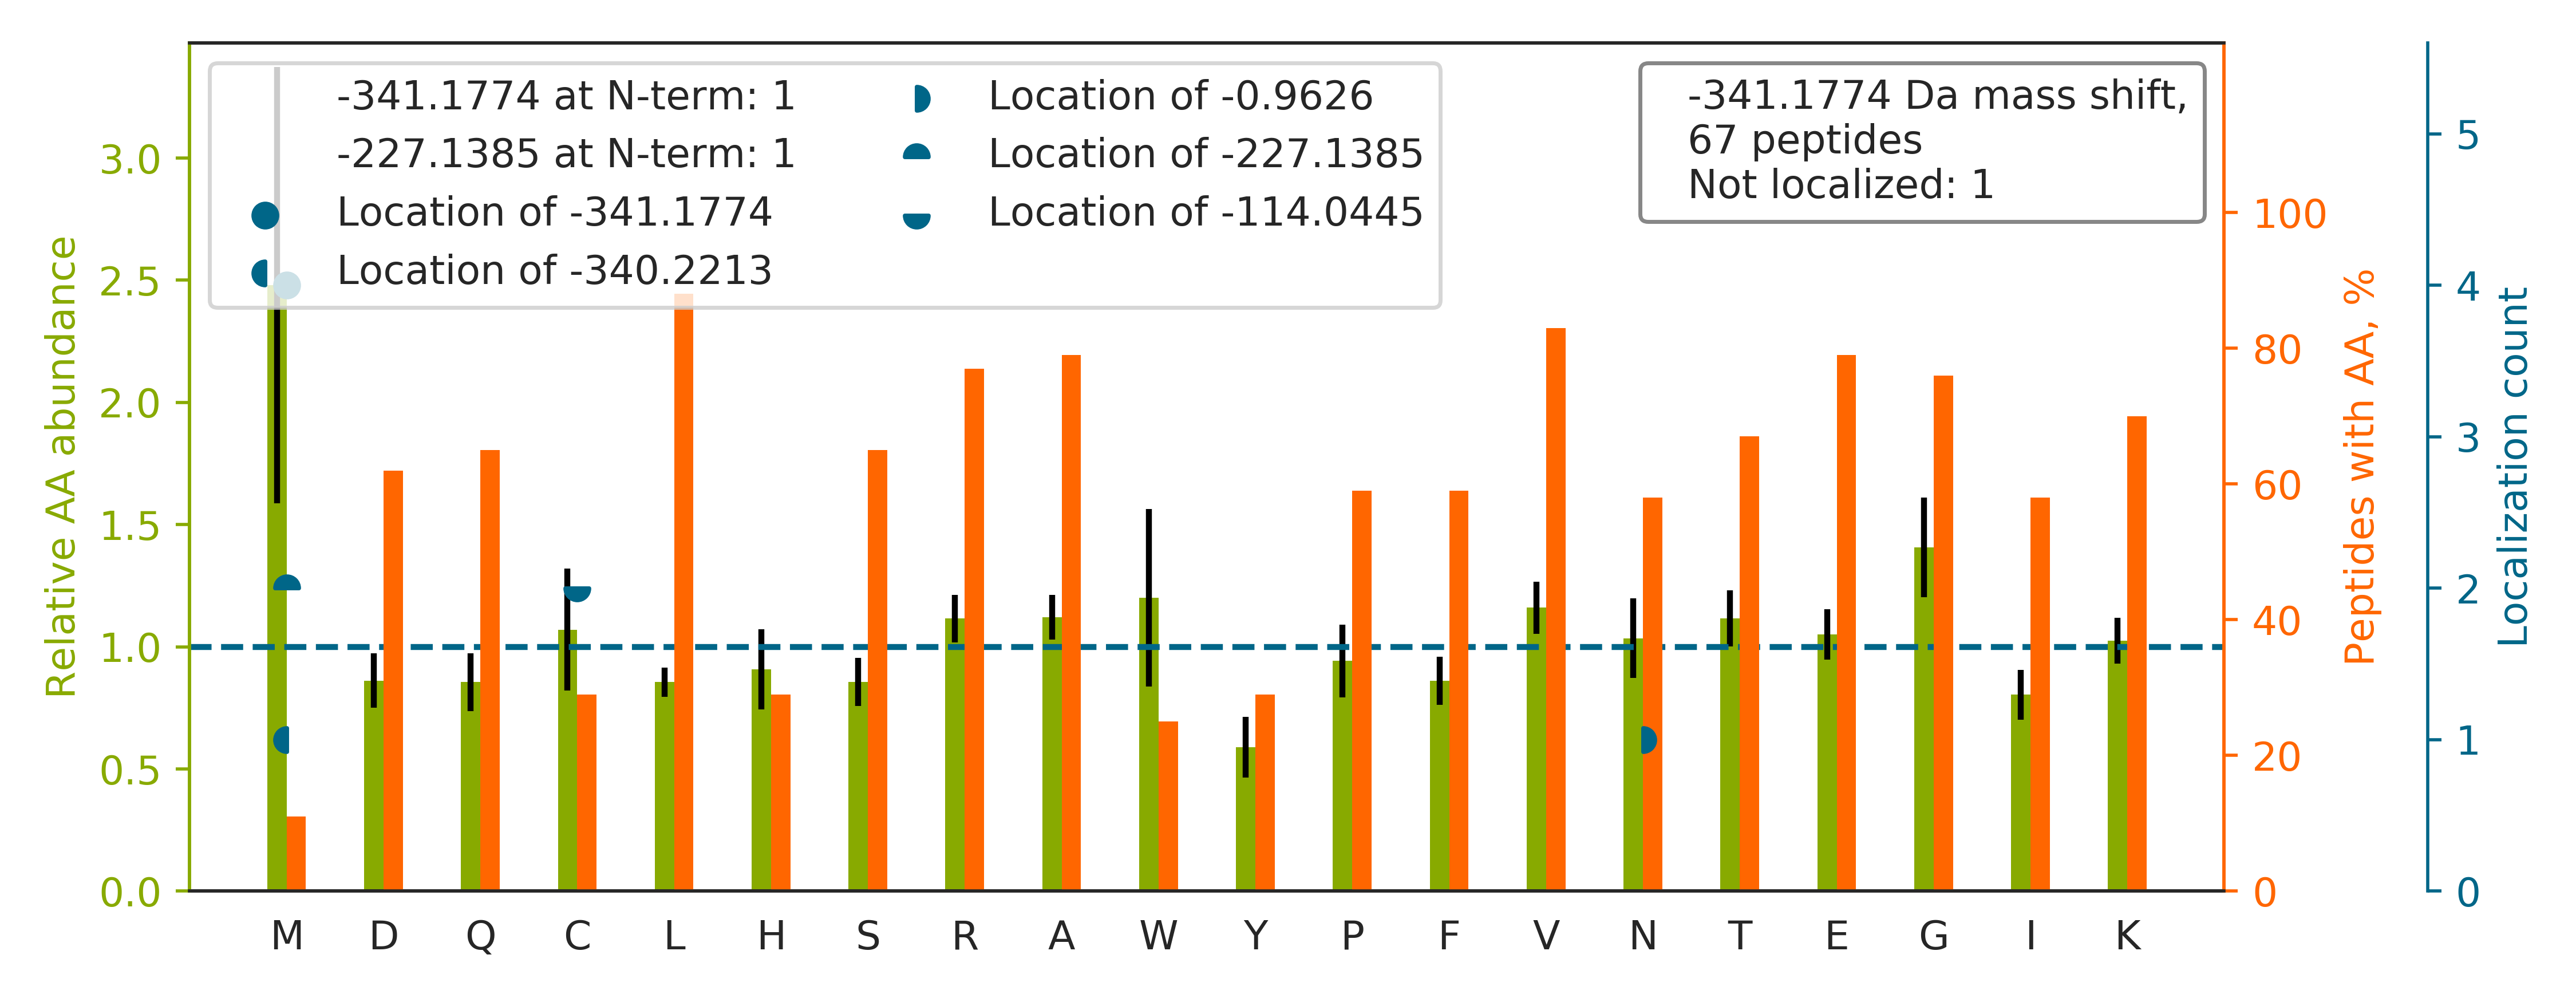

Source data for this figure (header and first rows):
top isoform	localization score	spectrum
WRYPSLSLHGIEGAFSGSGAK		55CPTAC_COprospective_W_VU_20160630_11CO…
AAQKAAAFEEQENETVVVK		75CPTAC_COprospective_W_VU_20160502_11CO…
LERALLVTASQCQQPAENK		43CPTAC_COprospective_W_VU_20151130_01CO…
EGRQSGEAFVELGSEDDVK		98CPTAC_COprospective_W_VU_20160804_11CO…
GGVGKSTTAVNLALALAANDSSK		02CPTAC_COprospective_W_VU_20150624_01CO…
AQAKVGSLDNVGHLPAGGAVK		37CPTAC_COprospective_W_VU_20150904_16CO…
AAEKQVPGGGGGGGSGGGGGSGGGGSGGGR		37CPTAC_COprospective_W_VU_20150904_16CO…
VGAHAGEYGAEALER		81CPTAC_COprospective_W_VU_20160915_11CO…
GGVGKTTCSCSLAVQLSK		35CPTAC_COprospective_W_VU_20150901_16CO…
LGTDKCDN[-1]SSMSLQM[-340]GYTQGANQSGQVFGL…	0.8668	84CPTAC_COprospective_W_VU_20160916_05CO…
ENRLCYYIGATDDAATK		54CPTAC_COprospective_W_VU_20160226_01CO…
LERATNIEVLSNTFQFTNEAR		27CPTAC_COprospective_W_VU_20150810_22CO…
ELRNVGVEVFSLGIK		14CPTAC_COprospective_W_VU_20151030_06CO…
AAQKADVLTTGAGNPVGDK		12CPTAC_COprospective_W_VU_20151016_05CO…
GDNRFSM[-341]LVAAIQSAGLTETLNR	1.0	27CPTAC_COprospective_W_VU_20150810_22CO…
GADRM[-341]SSFGDFVALSDVCDVPTAK	1.0	87CPTAC_COprospective_W_VU_20160701_09CO…
AHYGGFTVQNEANKYQISVNK		31CPTAC_COprospective_W_VU_20150810_11CO…
NVKFNVWDVGGQDK		41CPTAC_COprospective_W_VU_20151124_21CO…
AAETYGVRTTDIFQTVDLWEGK		69CPTAC_COprospective_W_VU_20160407_22CO…
AAQKAKPVATAPIPGTPWCVVWTGDER		65CPTAC_COprospective_W_VU_20160322_05CO…
GHFTEEDKATITSLWGK		55CPTAC_COprospective_W_VU_20160630_11CO…
WRVSLDVNHFAPDELTVK		89CPTAC_COprospective_W_VU_20160707_11CO…
ELRFEIGEGENLDLPYGLER		83CPTAC_COprospective_W_VU_20160524_05CO…
GGQGRGVEKPPHLAALILAR		26CPTAC_COprospective_W_VU_20150810_05CO…
SCDTPPPCPRCPAPELLGGPSVFLFPPKPK		49CPTAC_COprospective_W_VU_20151222_11CO…
RPCFSALEVDETYVPK		56CPTAC_COprospective_W_VU_20160303_01CO…
TGLKAHEPTYFTVDCAEAGQGDVSIGIK		77CPTAC_COprospective_W_VU_20160504_11CO…
EVTKEVVTSEDGSDC[-114]PEAM[-227]DLGTLSGIG…	0.6724	75CPTAC_COprospective_W_VU_20160502_11CO…
IERTVQIEASTVEIEER		19CPTAC_COprospective_W_VU_20151112_14CO…
QNRFEIVYNLLSLR		78CPTAC_COprospective_W_VU_20160505_11CO…
SYELPDGQVITIGNER		41CPTAC_COprospective_W_VU_20151124_21CO…
EAAGKSSGPTSLFAVTVAPPGAR		40CPTAC_COprospective_W_VU_20150909_05CO…
IERIQNPDLWNSYQAK		04CPTAC_COprospective_W_VU_20150915_05CO…
GVGGKLPNFGFVVFDDSEPVQR		84CPTAC_COprospective_W_VU_20160916_05CO…
ELRVIQESEAGDAGLPR		76CPTAC_COprospective_W_VU_20160502_11CO…
EIRPALELLEPIEQK		94CPTAC_COprospective_W_VU_20160729_05CO…
GGVGKSTISTELALALR		83CPTAC_COprospective_W_VU_20160524_05CO…
AAAGKVGDDPAVWQLK		34CPTAC_COprospective_W_VU_20150824_11CO…
EEQFNSTFRVVSVLTVVHQDWLNGK		57CPTAC_COprospective_W_VU_20160317_15CO…
GWRQLAQEAEAWLNYPCFK		02CPTAC_COprospective_W_VU_20150624_01CO…
LILQFLATISGQHSWIEQQVLEANPILEAFGNAK		70CPTAC_COprospective_W_VU_20160421_11CO…
LLGNVLVCVLAHHFGK		28CPTAC_COprospective_W_VU_20150810_05CO…
QMREMEENFAVEAANYQDTIGR		80CPTAC_COprospective_W_VU_20160517_11CO…
TLFVLNVPPYCTEESLSRLLSTCGLVQSVELQEKPDLAES…		67CPTAC_COprospective_W_VU_20160324_16CO…
DARAAPDPVLEAGPVAHGPLPVPLVLDNGSFQVR		56CPTAC_COprospective_W_VU_20160303_01CO…
TLKDTSPGGQWWNFLR		09CPTAC_COprospective_W_VU_20150928_05CO…
LERLTPRPTAAELEEVLQVNSLIQTQK		49CPTAC_COprospective_W_VU_20151222_11CO…
QRTGILLYGPPGTGK		45CPTAC_COprospective_W_VU_20151202_05CO…
LERIQFVGACNPPTDPGR		06CPTAC_COprospective_W_VU_20150915_05CO…
GWRLFNCSASLDWPR		71CPTAC_COprospective_W_VU_20160414_14CO…
EIRDQGSCGSCWAFGAVEAISDR		21CPTAC_COprospective_W_VU_20151112_20CO…
EPRQQLVEVIGQLEETLPER		51CPTAC_COprospective_W_VU_20160215_16CO…
WRESLLSSASLSQVFLHLSTLDR		62CPTAC_COprospective_W_VU_20160311_05CO…
M[-341]LRGKPAVAALGDLTDLPTYEHIQTALSSK	1.0	45CPTAC_COprospective_W_VU_20151202_05CO…
CIKSCRPNDVTCVFDPVHTISHTVISLPTFR		58CPTAC_COprospective_W_VU_20160318_11CO…
RGLDAAHER		50CPTAC_COprospective_W_VU_20151222_05CO…
SLQKIGPILDNSTLQSEVKPILEK		39CPTAC_COprospective_W_VU_20150909_09CO…
TGNKYNVYPTYDFACPIVDSIEGVTHALR		49CPTAC_COprospective_W_VU_20151222_11CO…
NARVADLVHILTHLQLLR		28CPTAC_COprospective_W_VU_20150810_05CO…
RPVINAGDGVGEHPTQALLDIFTIR		32CPTAC_COprospective_W_VU_20150818_20CO…
... 7 more rows
